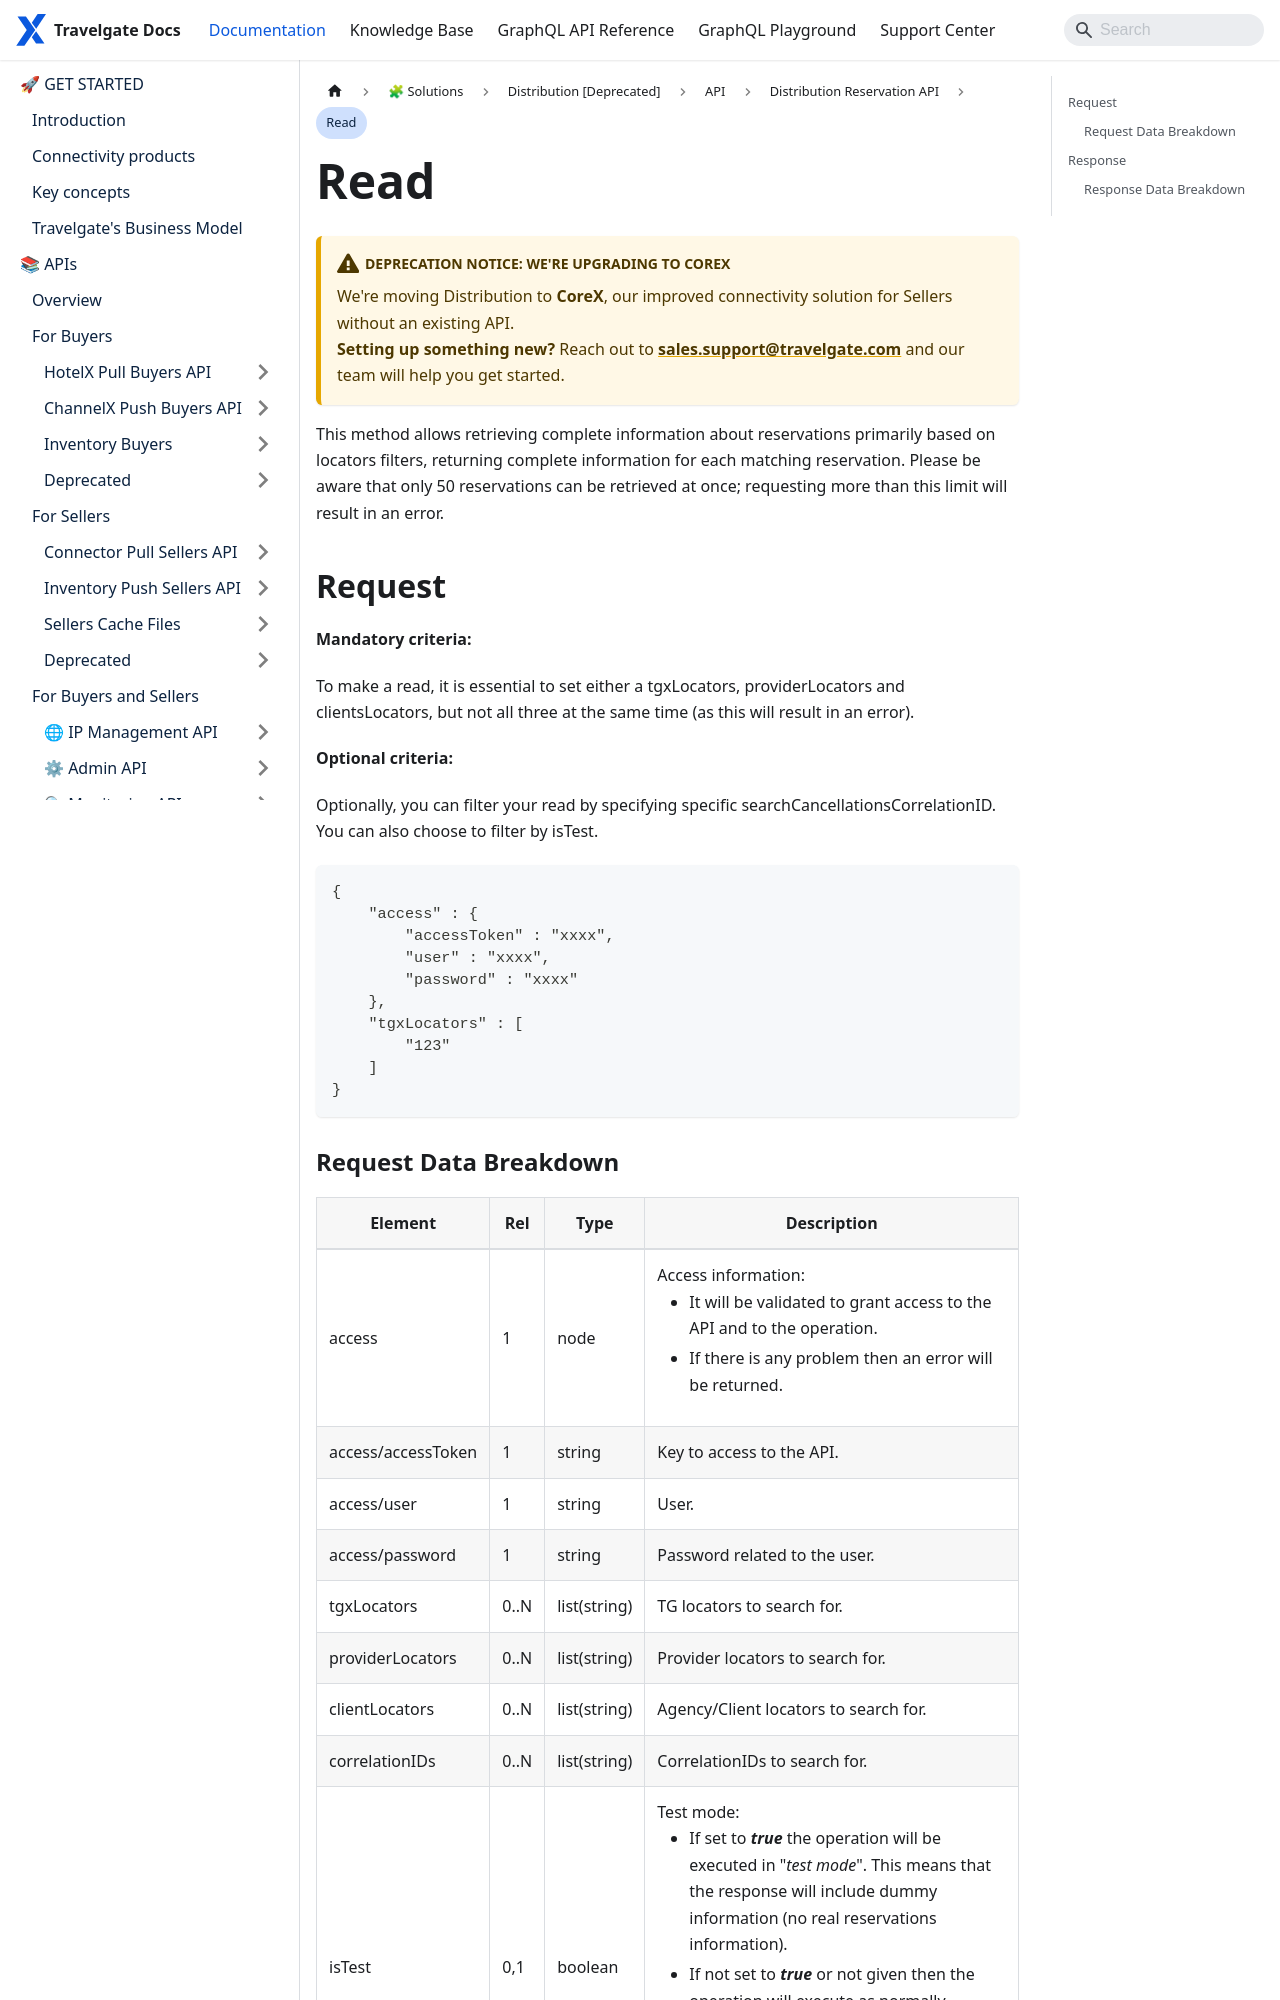

repository: Travelgate/documentation · page: docs/apps/distribution/api/distribution-reservation-api/read/index.html · generator: docusaurus

---
sidebar_position: 4
---

# Read

This method allows retrieving complete information about reservations primarily based on locators filters, returning complete information for each matching reservation. Please be aware that only 50 reservations can be retrieved at once; requesting more than this limit will result in an error.

## Request

**Mandatory criteria:**

To make a read, it is essential to set either a tgxLocators, providerLocators and clientsLocators, but not all three at the same time (as this will result in an error). 

**Optional criteria:**

Optionally, you can filter your read by specifying specific searchCancellationsCorrelationID. You can also choose to filter by isTest.

```html
{
    "access" : {
        "accessToken" : "xxxx",
        "user" : "xxxx",
        "password" : "xxxx"
    },
    "tgxLocators" : [
        "123"
    ]
}
```
